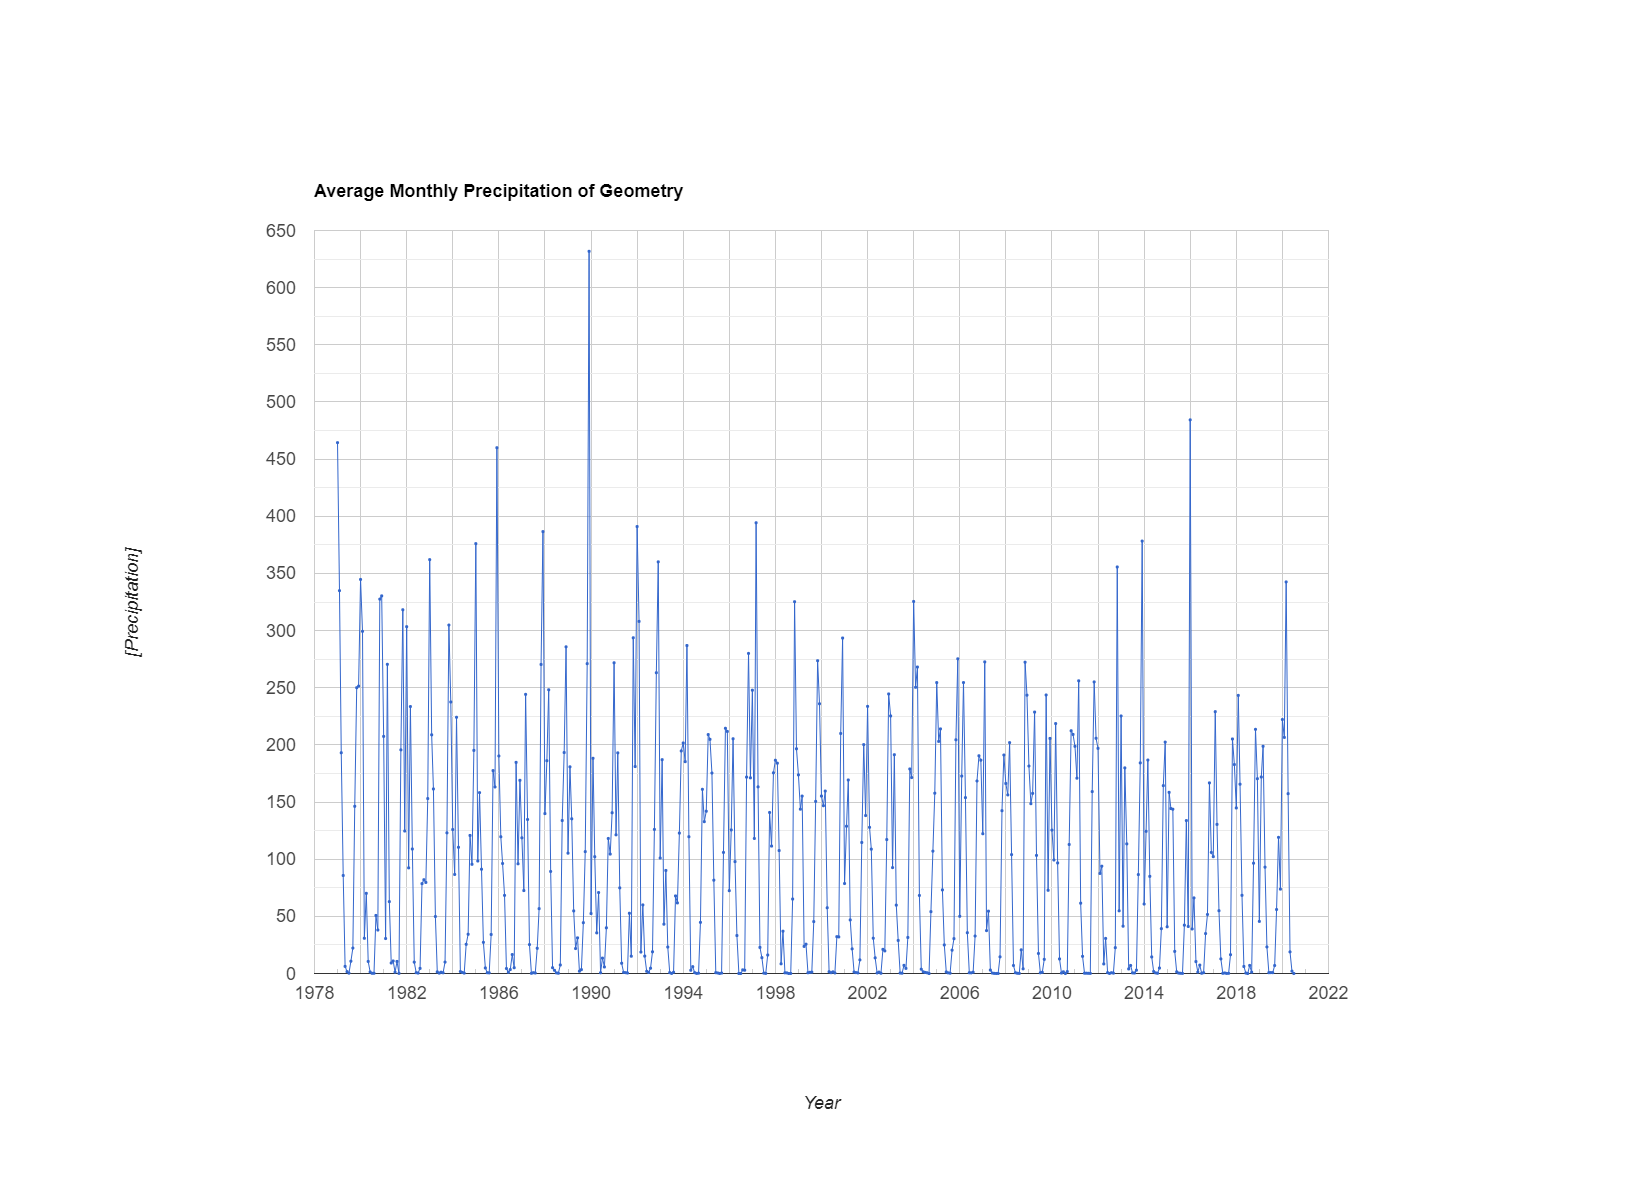

The file beside this chart, header and first rows:
system:time_start, undefined
Jan 1, 1979, 464.4
Feb 1, 1979, 334.9
Mar 1, 1979, 193.1
Apr 1, 1979, 85.74
May 1, 1979, 6.206
Jun 1, 1979, 1.626
Jul 1, 1979, 0.311
Aug 1, 1979, 10.74
Sep 1, 1979, 22.25
Oct 1, 1979, 146.3
Nov 1, 1979, 250
Dec 1, 1979, 251.4
Jan 1, 1980, 344.7
Feb 1, 1980, 299.4
Mar 1, 1980, 30.81
Apr 1, 1980, 70.13
May 1, 1980, 10.55
Jun 1, 1980, 1.349
Jul 1, 1980, 0.169
Aug 1, 1980, 0.184
Sep 1, 1980, 50.77
Oct 1, 1980, 38.02
Nov 1, 1980, 327.6
Dec 1, 1980, 330.4
Jan 1, 1981, 207.4
Feb 1, 1981, 30.59
Mar 1, 1981, 270.5
Apr 1, 1981, 62.88
May 1, 1981, 9.188
Jun 1, 1981, 10.96
Jul 1, 1981, 1.162
Aug 1, 1981, 10.53
Sep 1, 1981, 0.109
Oct 1, 1981, 195.7
Nov 1, 1981, 318.2
Dec 1, 1981, 124.6
Jan 1, 1982, 303.4
Feb 1, 1982, 92.4
Mar 1, 1982, 233.5
Apr 1, 1982, 108.9
May 1, 1982, 9.939
Jun 1, 1982, 0.715
Jul 1, 1982, 0.372
Aug 1, 1982, 4.474
Sep 1, 1982, 78.62
Oct 1, 1982, 82.04
Nov 1, 1982, 79.67
Dec 1, 1982, 153
Jan 1, 1983, 362.1
Feb 1, 1983, 208.8
Mar 1, 1983, 161.4
Apr 1, 1983, 49.83
May 1, 1983, 1.39
Jun 1, 1983, 0.353
Jul 1, 1983, 1.121
Aug 1, 1983, 0.644
Sep 1, 1983, 9.968
Oct 1, 1983, 123.1
Nov 1, 1983, 304.8
Dec 1, 1983, 237.5
... 439 more rows
